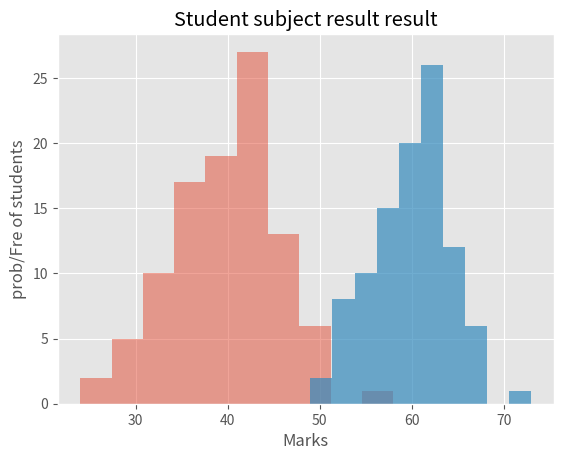

Here is the Python script that generated this plot:
import numpy as np
import matplotlib.pyplot as plt


Xsn=np.random.randn(100)

MeanMu=60
sigma=5

X = np.round(Xsn * sigma + MeanMu)
X2=np.round(Xsn*7+40)
print(X)
print(X2)

print(plt.style.available)
plt.style.use("ggplot")
plt.hist(X2, alpha=0.5, label="Physics")
plt.hist(X, alpha=0.7, label="Maths")

plt.xlabel("Marks")
plt.ylabel("prob/Fre of students")
plt.title("Student subject result result")
plt.show()

